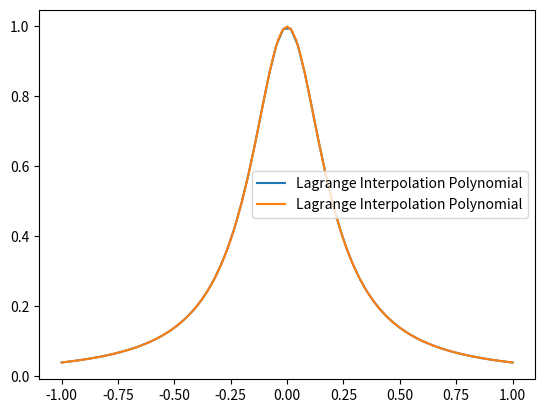

This figure's Python source:
from matplotlib.pyplot import *
from numpy import *

f = lambda x: 1 / (1 + 25 * (x ** 2))

n = 100
x0 = -1

xi = [(x0 + i * (2 / n)) for i in range(0, n + 1)]
xi_cheb = [-cos(((2 * i - 1) / (2 * n)) * pi) for i in range(1, n + 1)]  # ?????????? почему -

yi = [f(xi[i]) for i in range(0, n + 1)]
yi_cheb = [f(xi_cheb[i]) for i in range(0, n)]

# print(xi, len(xi))
# print(xi_cheb, len(xi_cheb))
# print(yi, len(yi))
# print(yi_cheb, len(yi_cheb))

# Lagrange Interpolation Polynomial - LIP
def LIP_cheb(x):
    Lx = 0
    for i in range(0, n):
        lix = 1
        for j in range(0, n):
            if (i != j):
                lix *= (x - xi_cheb[j]) / (xi_cheb[i] - xi_cheb[j])
        Lx += lix * yi_cheb[i]
    return Lx

def LIP(x):
    Lx = 0
    for i in range(0, n + 1):
        lix = 1
        for j in range(0, n + 1):
            if (i != j):
                lix *= (x - xi[j]) / (xi[i] - xi[j])
        Lx += lix * yi[i]
    return Lx


Lxi = [LIP(xi[i]) for i in range(0, n + 1)]
Lxi_cheb = [LIP_cheb(xi_cheb[i]) for i in range(0, n)]

for i in range(0, n):
    print(xi_cheb[i], yi_cheb[i], Lxi_cheb[i])

for i in range(0, n + 1):
    print(xi[i], yi[i], Lxi[i])

plot(xi_cheb, Lxi_cheb, label='Lagrange Interpolation Polynomial')
plot(xi, Lxi, label='Lagrange Interpolation Polynomial')
legend()
show()


# opt = int(input())
# if (opt == 0):
#     plot(xi_cheb, Lxi_cheb, label='Lagrange Interpolation Polynomial')
#     plot(xi_cheb, yi_cheb, label='f(x)')
#     legend()
#     show()
# else:
#     plot(xi, Lxi, label='Lagrange Interpolation Polynomial')
#     plot(xi, yi, label='f(x)')
#     legend()
#     show()